Run: headless pygame with SDL's dummy video driver; simulated clock (each Clock.tick advances the game by its frame time, no real sleeping); random seed 0; keys injected as events and as key.get_pressed() state; mouse plan: one left click at the window centre at the start of phase 2, then a move to the lower-right quarter at the start of phase 3.
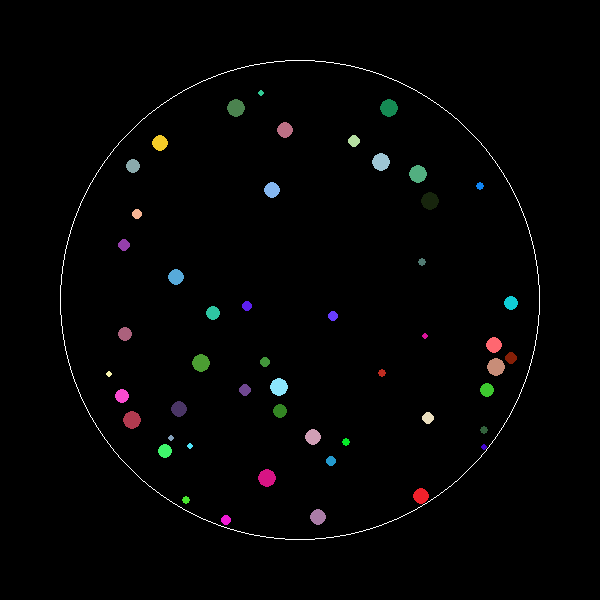
Frame 1 of 4 · flips 1–60 · no input
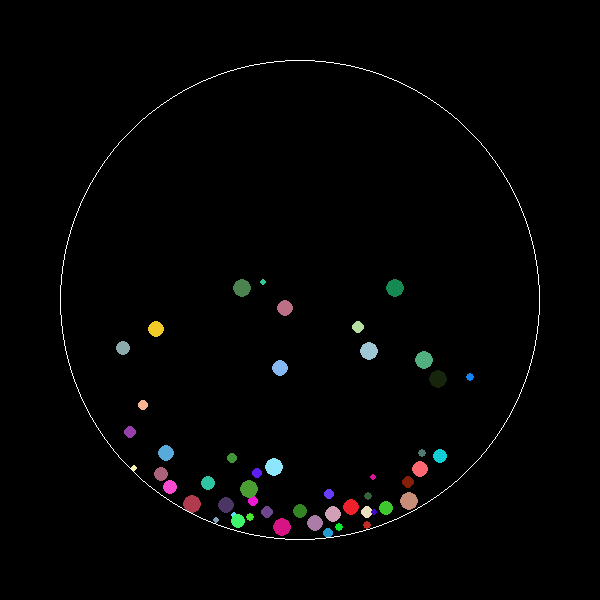
Frame 2 of 4 · flips 61–180 · clicked the window centre · tapped SPACE, RETURN · held RIGHT (→), D
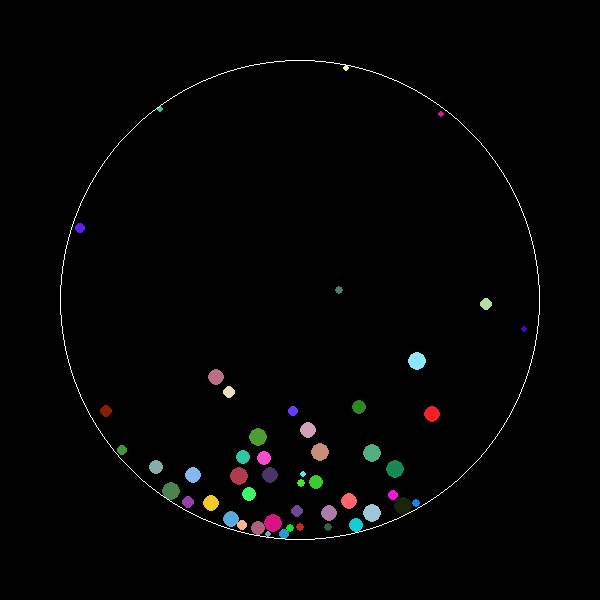
Frame 3 of 4 · flips 181–300 · moved the mouse to the lower-right quarter · held DOWN (↓), S
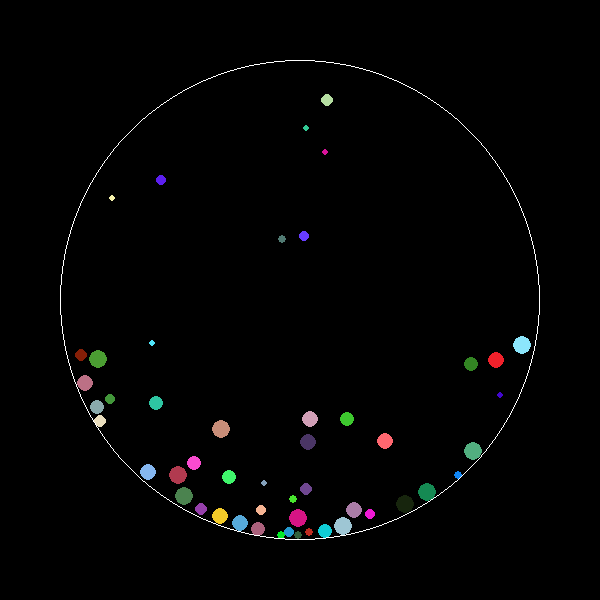
Frame 4 of 4 · flips 301–420 · held LEFT (←), A, UP (↑), W

The pygame program that drew these frames:

import pygame
import math
import random
import time

win_x = 600
win_y = 600

class Circle:
    list = []

    def __init__(self, center_point, radius, color, width, screen):
        self.center_point = center_point
        self.radius = radius
        self.color = color
        self.width = width
        self.screen = screen
        Circle.list.append(self)

    def draw(self):
        pygame.draw.circle(
            surface=self.screen,
            color=self.color,
            center=self.center_point,
            radius=self.radius,
            width=self.width
        )

    @staticmethod
    def draw_all():
        for circle in Circle.list[::-1]:
            circle.draw()


class Bounce_Circle(Circle):
    def __init__(self, screen):
        super().__init__([win_x / 2, win_y / 2], win_y / 2 - win_y / 10, "white", 1, screen)
        self.type = "Bounce_Circle"

    def check_hit(self, ball, dt):
        ball_next_distance = math.dist(ball.get_next_position(dt), self.center_point)

        if ball_next_distance > self.radius - ball.radius:
            # checks if after it moves it will collide
            ball.apply_energy_loss()

            inv_angle = ball.get_angle(self.center_point) + math.pi
            ball.add_speed(ball.get_speed(), inv_angle)

            new_pos_angle = get_angle(self.center_point, ball.center_point)

            new_radius = self.radius - ball.radius

            new_x_pos = self.center_point[0] + new_radius * math.cos(new_pos_angle)
            new_y_pos = self.center_point[1] + new_radius * math.sin(new_pos_angle)
            ball.center_point = [new_x_pos, new_y_pos]

    def get_available_spawn(self, ball_radius):
        while True:
            rand_x = random.randrange(ball_radius + 1, self.radius * 2 - ball_radius) + self.center_point[
                0] - self.radius
            rand_y = random.randrange(ball_radius + 1, self.radius * 2 - ball_radius) + self.center_point[
                1] - self.radius
            rand_cord = [rand_x, rand_y]

            if math.dist([rand_x, rand_y], self.center_point) < self.radius - ball_radius:
                is_inside_ball2 = False
                for ball2 in Ball.list:
                    if ball2.radius + ball_radius > math.dist(ball2.center_point, rand_cord):
                        is_inside_ball2 = True

                        break
                if not is_inside_ball2:
                    return rand_cord


class Ball(Circle):
    list = []
    gravity = 50
    energy_loss_coefficient = 1.01

    def __init__(self, center_point: list = None,
                 radius=None,
                 color=None,
                 screen=None,
                 big_circle=None,
                 dx=None,
                 dy=None):

        self.radius = radius if radius else random.randrange(3, 10)
        if not center_point:
            center_point = big_circle.get_available_spawn(self.radius)

        super().__init__(center_point, self.radius, color if color else get_color(), 0, screen)
        self.dx = dx if dx else random.randrange(-6, 5)
        self.dy = dy if dx else random.randrange(-6, 5)
        self.mass = self.radius ** 3
        self.type = "Ball"
        Ball.list.append(self)

    def apply_energy_loss(self):
        self.dx *= Ball.energy_loss_coefficient
        self.dy *= Ball.energy_loss_coefficient

    def get_next_position(self, dt) -> list:
        return [self.center_point[0] + self.dx * dt, self.center_point[1] + self.dy * dt]

    def get_previous_position(self, dt) -> list:
        return [self.center_point[0] - self.dx * dt, self.center_point[1] - self.dy * dt]

    def get_angle(self, big_circle_point: list) -> float:
        change_x = self.center_point[0] - big_circle_point[0]
        change_y = self.center_point[1] - big_circle_point[1]
        return math.atan2(change_y, change_x)

    def get_speed(self):
        return (self.dx ** 2 + self.dy ** 2) ** .5

    def add_speed(self, speed, angle):
        self.dx += speed * math.cos(angle)
        self.dy += speed * math.sin(angle)

    def move(self, dt):
        self.center_point[0] += self.dx * dt
        self.center_point[1] += self.dy * dt

    def get_ball_v_ball_angle(self, ball2):
        return math.atan2(self.center_point[1] - ball2.center_point[1], self.center_point[0] - ball2.center_point[0])

    def apply_gravity(self, dt,  gravitator: tuple = None, negative=False):
        # linear
        if not gravitator:
            self.dy += Ball.gravity * dt
            return
        #  mouse
        angle = math.atan2(gravitator[1] - self.center_point[1], gravitator[0] - self.center_point[0])
        gravity = -Ball.gravity * 8 if negative else Ball.gravity
        self.dx += (gravity * math.cos(angle)) * dt
        self.dy += (gravity * math.sin(angle)) * dt

    @staticmethod
    def collide(ball1, ball2):
        """Handle a collision between two balls with a specified coefficient of restitution."""

        # Calculate the angle of collision
        angle = ball1.get_ball_v_ball_angle(ball2)

        # Velocity components along the angle of collision
        v1 = (ball1.dx, ball1.dy)
        v2 = (ball2.dx, ball2.dy)

        # Using the angle to project velocities onto the collision axis
        v1_parallel = (v1[0] * math.cos(angle) + v1[1] * math.sin(angle))
        v1_perpendicular = (-v1[0] * math.sin(angle) + v1[1] * math.cos(angle))
        v2_parallel = (v2[0] * math.cos(angle) + v2[1] * math.sin(angle))
        v2_perpendicular = (-v2[0] * math.sin(angle) + v2[1] * math.cos(angle))

        # Apply the collision formula for parallel components with the coefficient of restitution
        v1_parallel_new = ((ball1.mass - Ball.energy_loss_coefficient * ball2.mass) * v1_parallel + (1 + Ball.energy_loss_coefficient) * ball2.mass * v2_parallel) / (ball1.mass + ball2.mass)
        v2_parallel_new = ((ball2.mass - Ball.energy_loss_coefficient * ball1.mass) * v2_parallel + (1 + Ball.energy_loss_coefficient) * ball1.mass * v1_parallel) / (ball1.mass + ball2.mass)

        # The perpendicular components (motion perpendicular to the line of collision) remain unchanged
        v1_new = (
            v1_parallel_new * math.cos(angle) - v1_perpendicular * math.sin(angle),
            v1_parallel_new * math.sin(angle) + v1_perpendicular * math.cos(angle)
        )

        v2_new = (
            v2_parallel_new * math.cos(angle) - v2_perpendicular * math.sin(angle),
            v2_parallel_new * math.sin(angle) + v2_perpendicular * math.cos(angle)
        )
        # Update the velocities
        ball1.dx, ball1.dy = v1_new
        ball2.dx, ball2.dy = v2_new

    @staticmethod
    def remove_overlap(ball1, ball2):
        space = 1
        dist = ball1.radius + ball2.radius + space
        angle = ball2.get_ball_v_ball_angle(ball1)
        ball2.center_point = [ball1.center_point[0] + dist * math.cos(angle),
                              ball1.center_point[1] + dist * math.sin(angle)]
        ball1.center_point = [ball2.center_point[0] + dist * math.cos(angle + math.pi),
                              ball2.center_point[1] + dist * math.sin(angle + math.pi)]

    @staticmethod
    def check_overlap():
        for ball1 in Ball.list:
            for ball2 in Ball.list:
                distance = math.dist(ball1.center_point, ball2.center_point)
                if ball1 is not ball2 and distance < ball1.radius + ball2.radius:
                    return True
        return False

    @staticmethod
    def apply_ball_v_ball_collision():
        for ball_index, ball1 in enumerate(Ball.list[:-1]):
            for ball2 in Ball.list[ball_index + 1:]:
                distance = math.dist(ball1.center_point, ball2.center_point)
                if distance <= ball1.radius + ball2.radius:
                    Ball.collide(ball1, ball2)
        overlap = True
        max_timer = 0.01
        start_time = time.perf_counter()
        while overlap:
            for i, ball1 in enumerate(Ball.list[:-1]):
                for ball2 in Ball.list[i:]:
                    distance = math.dist(ball1.center_point, ball2.center_point)
                    if distance < ball1.radius + ball2.radius:
                        Ball.remove_overlap(ball1, ball2)
                        #  print("remove overlap")
            overlap = Ball.check_overlap()
            if time.perf_counter() - start_time >= max_timer:
                print("lag")
                return

    @staticmethod
    def apply_all_movement(big_circle, dt, gravity_point):
        Ball.get_total_energy(big_circle.center_point[1] + big_circle.radius)
        Ball.apply_ball_v_ball_collision()
        for ball in Ball.list:
            ball.apply_gravity(dt)
            #ball.apply_gravity(dt, gravity_point, negative=True)#(win_x/2, win_y/2))
            ball.move(dt)
            big_circle.check_hit(ball, dt)

    @staticmethod
    def get_total_energy(min_floor):
        total_energy = 0
        for ball in Ball.list:
            # 1/2 m v ^ 2
            kinetic_energy = ((ball.dx + ball.dy) ** 2) * (ball.mass / 2)
            potential_energy = ball.mass * Ball.gravity * abs(min_floor - ball.center_point[1])  # mgh
            total_energy += kinetic_energy + potential_energy
        return total_energy

def get_color():
    r = random.randrange(256)
    g = random.randrange(256)
    b = random.randrange(256)
    a = random.randrange(256)
    return pygame.color.Color(r, g, b, a)


def get_midpoint(point1, point2):
    # returns a list of averaged coordinates
    return [(point1[0] + point2[0]) / 2, (point1[1] + point2[1]) / 2]


def get_angle(start_point, end_point):
    # returns an angle given two points
    dx = end_point[0] - start_point[0]
    dy = end_point[1] - start_point[1]
    return math.atan2(dy, dx)


def main():
    # everything is ran here
    pygame.init()

    screen = pygame.display.set_mode([win_x, win_y])
    clock = pygame.time.Clock()

    big_circle = Bounce_Circle(screen)
    NUM_BALLS = 50
    for _ in range(NUM_BALLS):
        Ball(big_circle=big_circle, screen=screen)

    is_closed = False
    while not is_closed:
        screen.fill("black")
        Circle.draw_all()
        dt = clock.tick(60) / 1000
        pygame.display.flip()
        Ball.apply_all_movement(big_circle, dt, pygame.mouse.get_pos())

        for event in pygame.event.get():
            if event.type == pygame.QUIT:
                pygame.quit()
                is_closed = True


if __name__ == "__main__":
    main()
